Dataset: dataset (GitHub, bhavyatadvi/smartcitizenhubfinal). Classes: garbage, graffiti, streetlight.

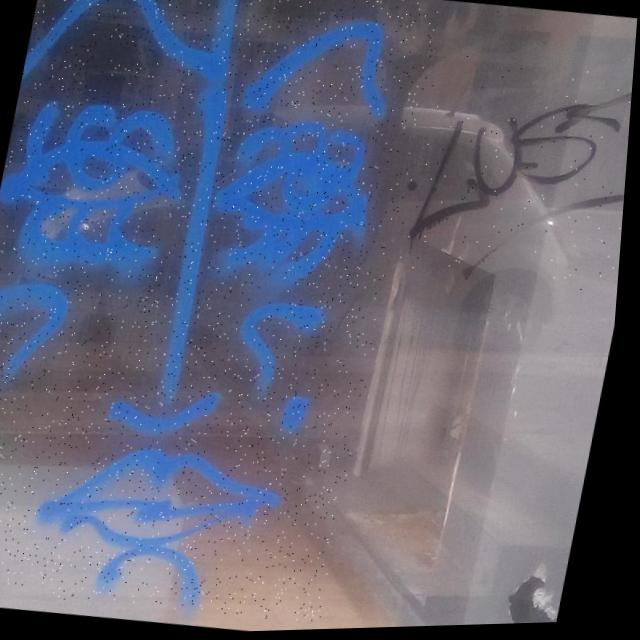
Label: graffiti

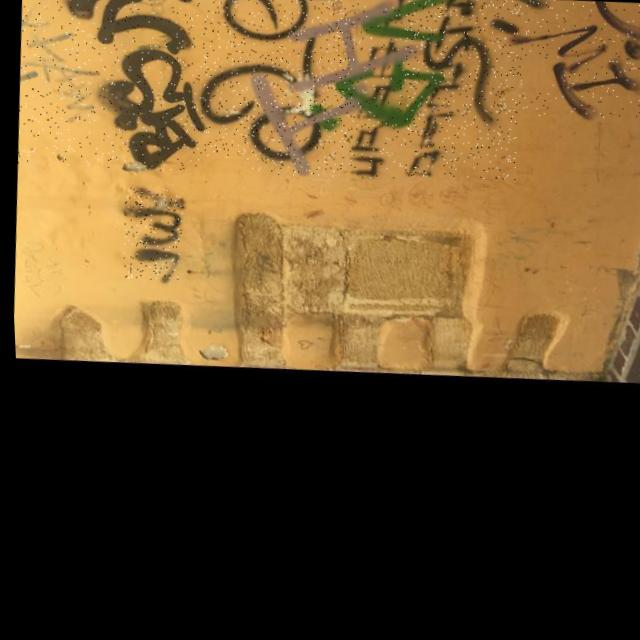
Label: graffiti

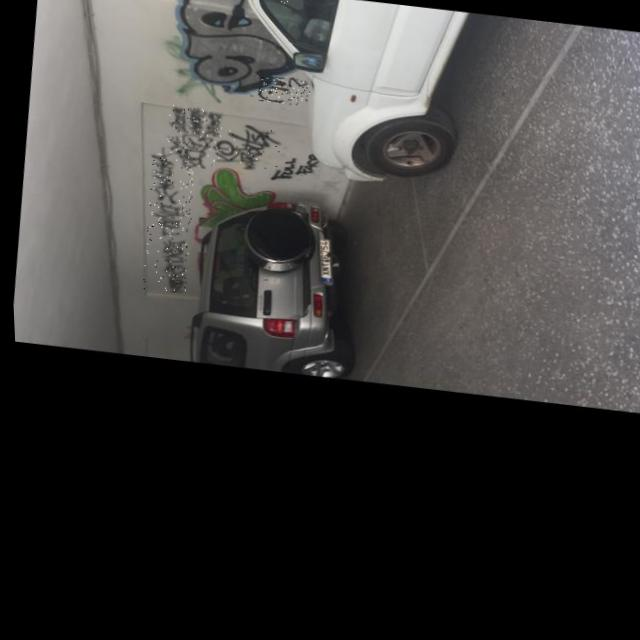
Label: graffiti

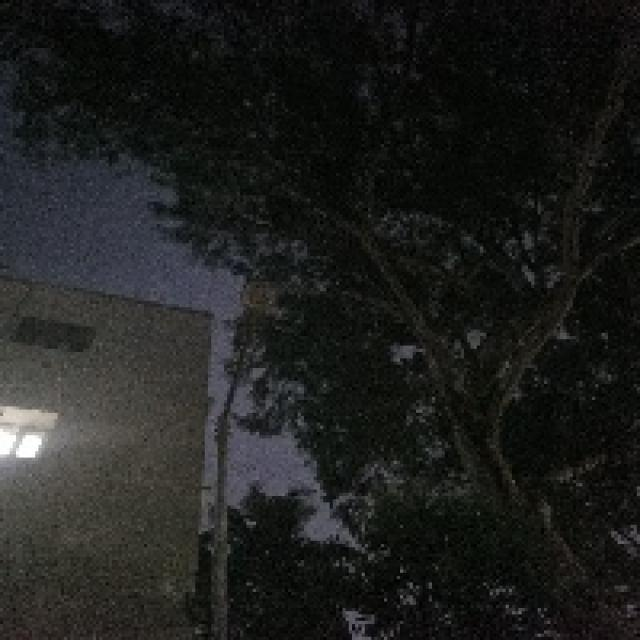
Label: streetlight

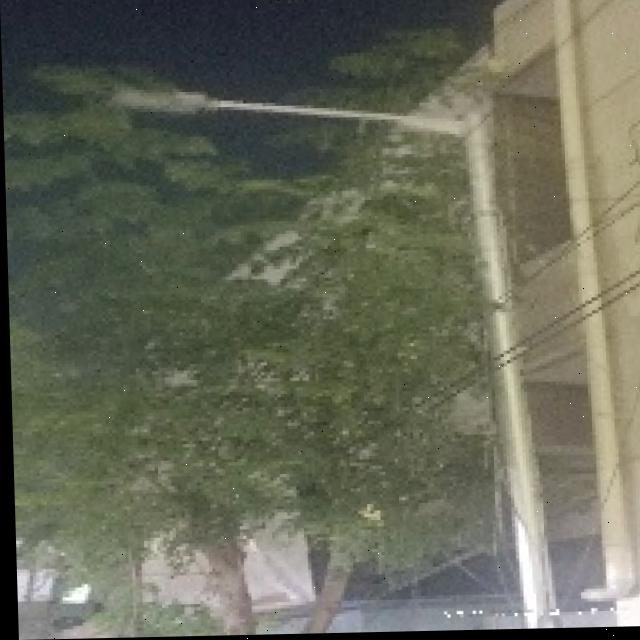
Label: streetlight

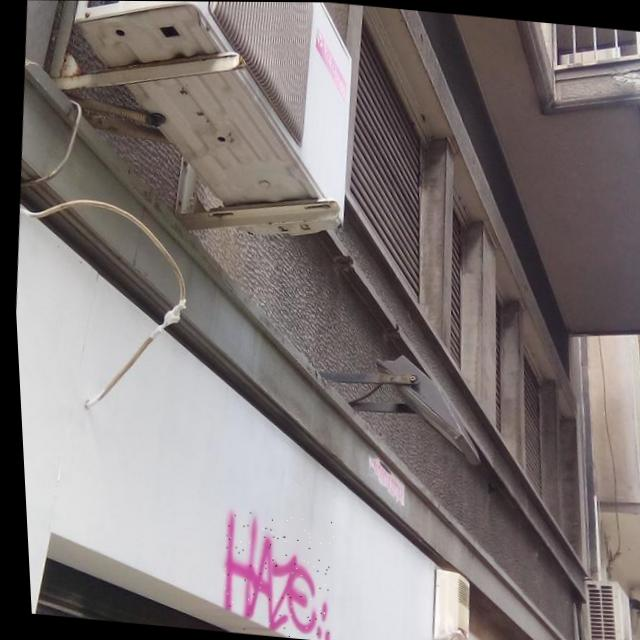
Label: graffiti
